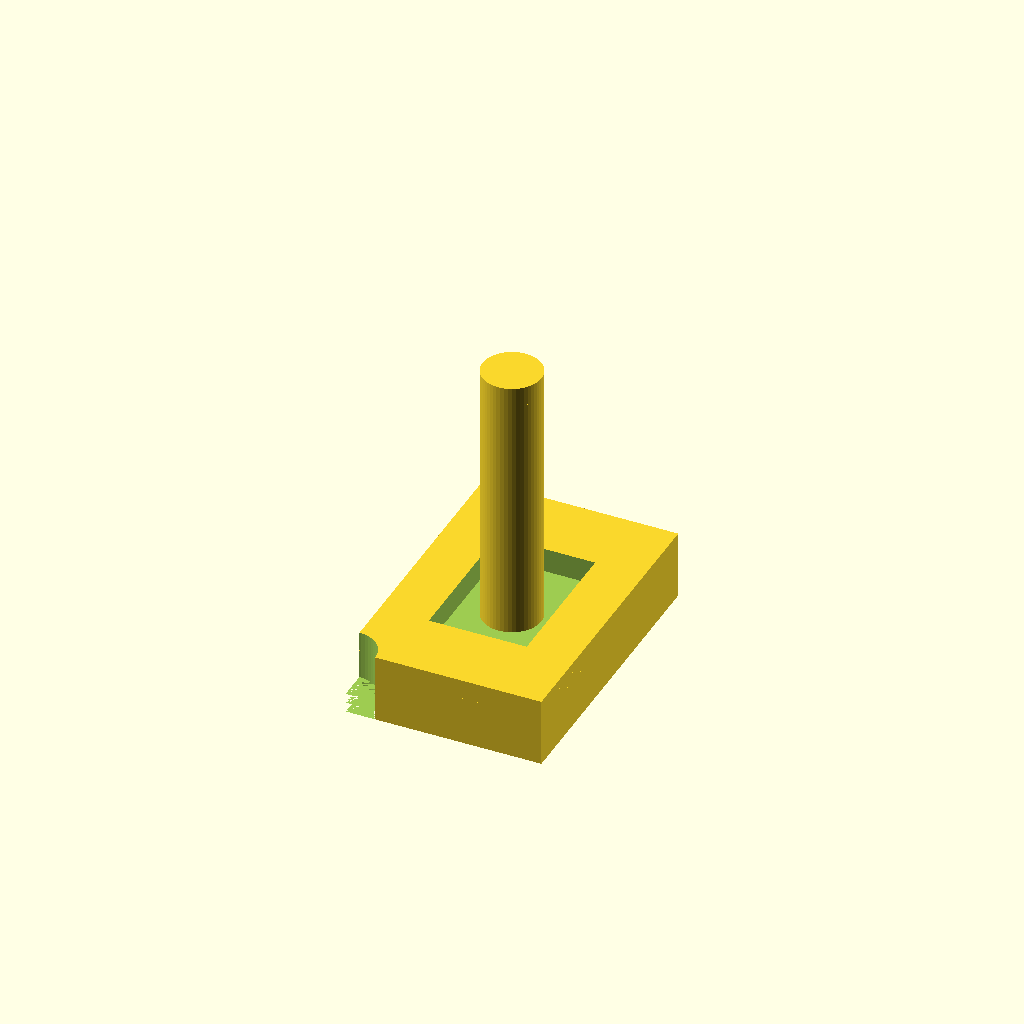
Cell 1 — every parameter at its default value.
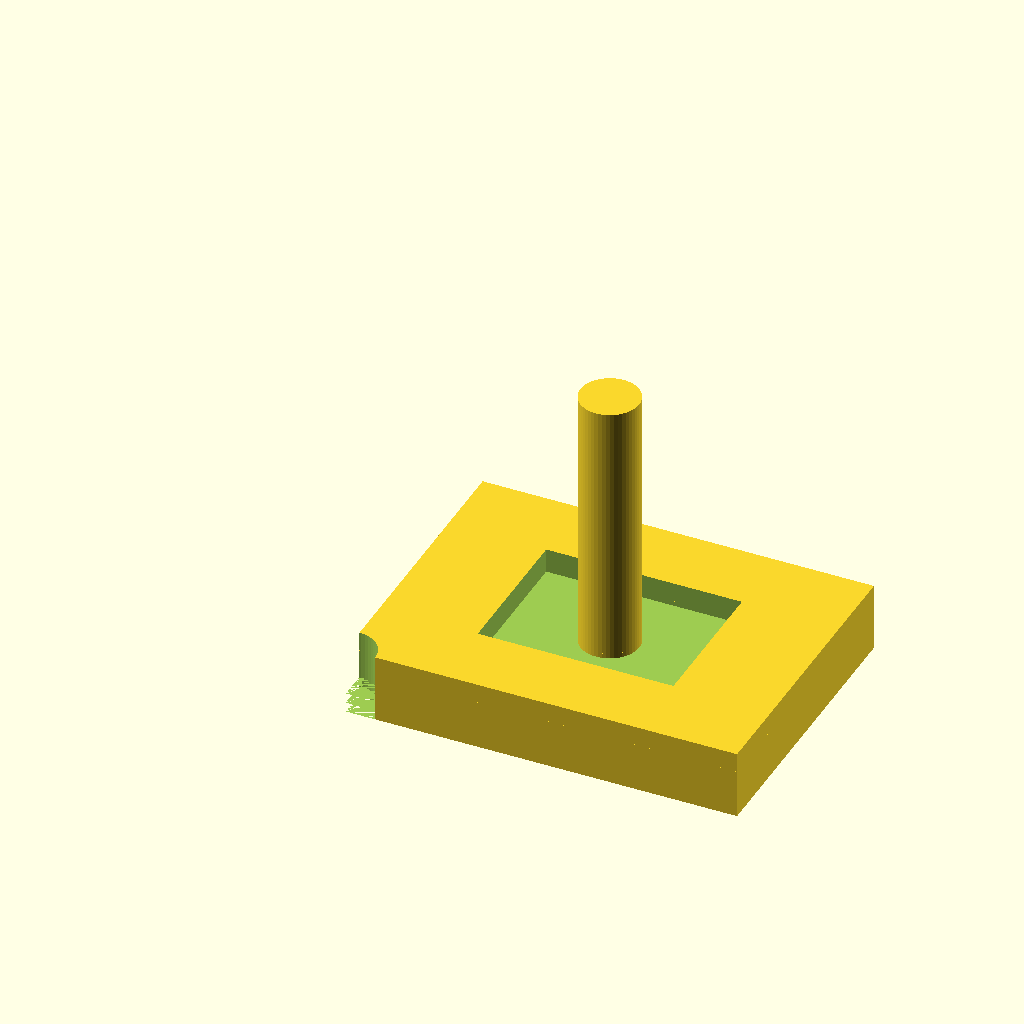
Cell 2 — width set to 40, the other parameters unchanged.
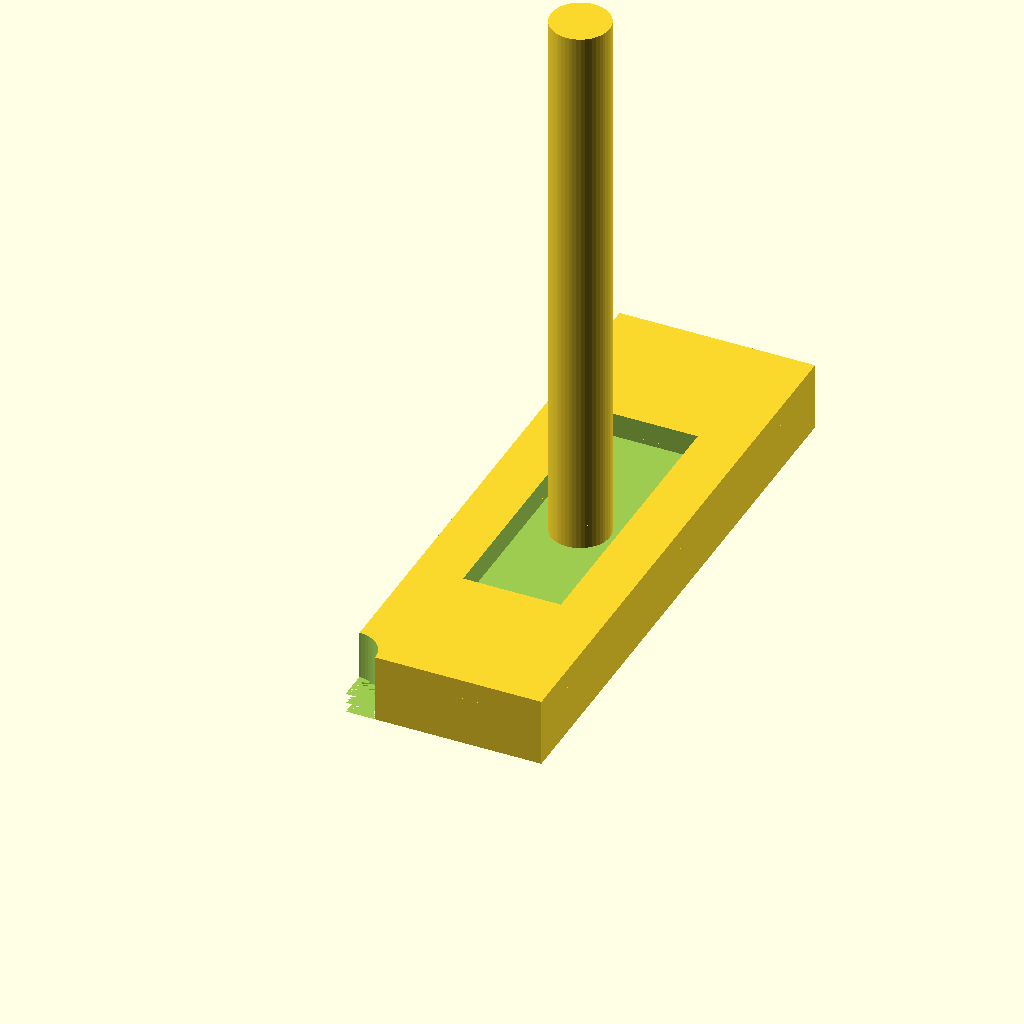
Cell 3 — height set to 60, the other parameters unchanged.
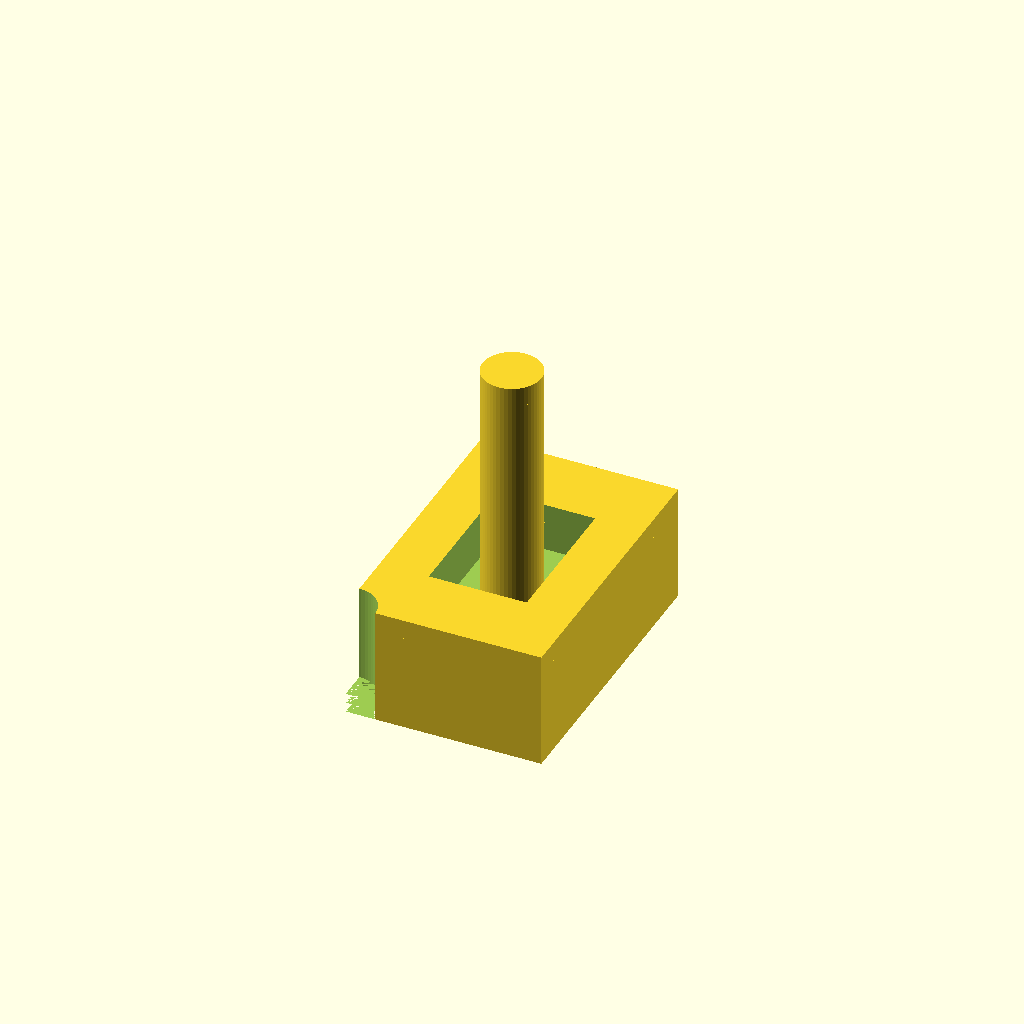
Cell 4: the same model with thickness = 10.
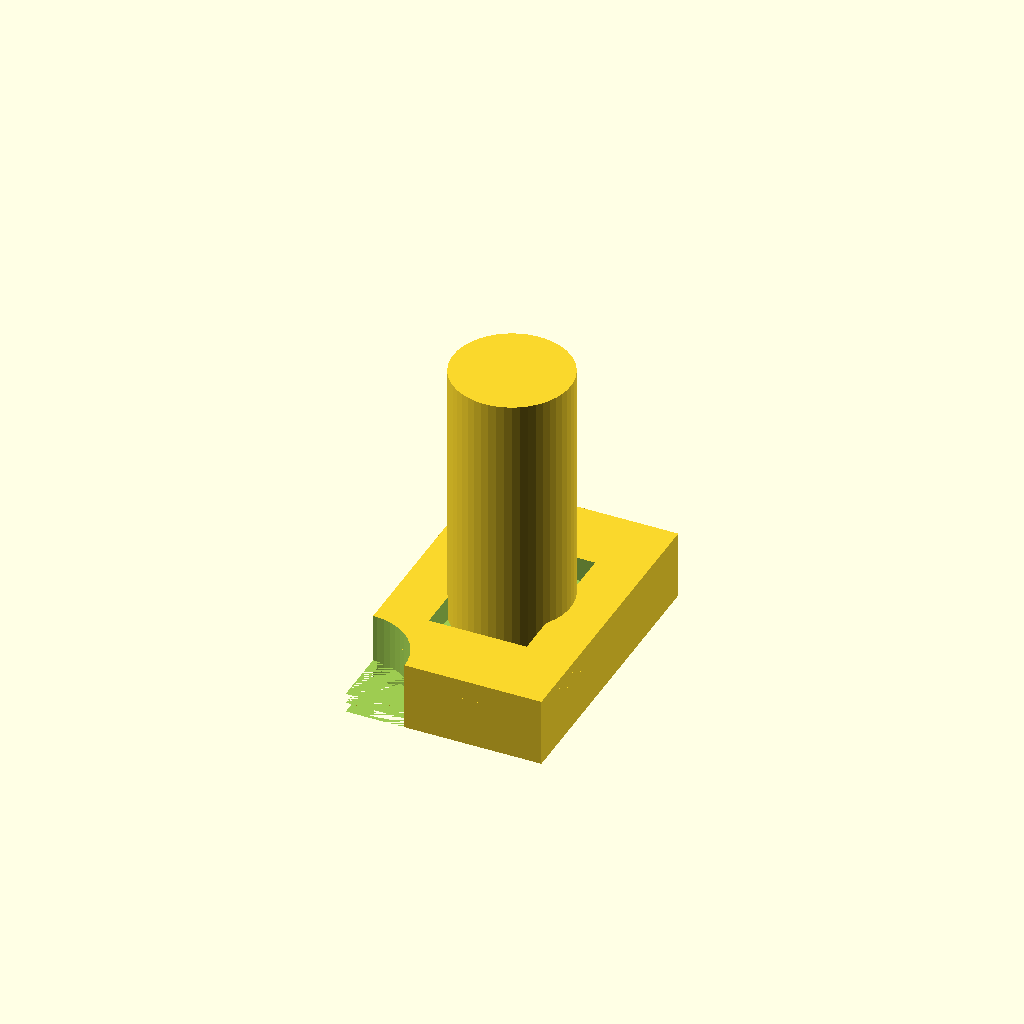
Cell 5: the same model with pin_diameter = 12.
One fixed orthographic camera (rotation 55°, 0°, 25°; colour scheme Cornfield) for every cell.
OpenSCAD source file train/evaluation/ThomasTheMaker_k-1b_20251029_030656/hinge.scad:
// Hinge Parameters
width = 20;
height = 30;
thickness = 5;
pin_diameter = 6;
pin_length = 25;
hole_diameter = pin_diameter + 2;

module hinge_leaf(width, height, thickness) {
  difference() {
    cube([width, height, thickness]);
    translate([width/4, height/4, thickness/2])
    cube([width/2, height/2, thickness]);
  }
}

module hinge() {
  difference() {
    translate([0, 0, -0.1]) {
      hinge_leaf(width, height, thickness);
      translate([width/2, height/2, 0]) {
        cylinder(h = height, d = pin_diameter, $fn = 50);
      }
    }
    translate([0, 0, -0.1]) {
      cylinder(h = height, d = pin_diameter, $fn = 50);
    }
  }
}

translate([0, 0, 0]) {
  hinge();
}

translate([0,0,-1]) {
  hinge();
}

translate([0,0,0]) {
  hinge();
}

translate([0,0,-2]) {
  hinge();
}
Parameter table extracted from the source (name, type, default, range or options):
width: number, default 20
height: number, default 30
thickness: number, default 5
pin_diameter: number, default 6
pin_length: number, default 25
